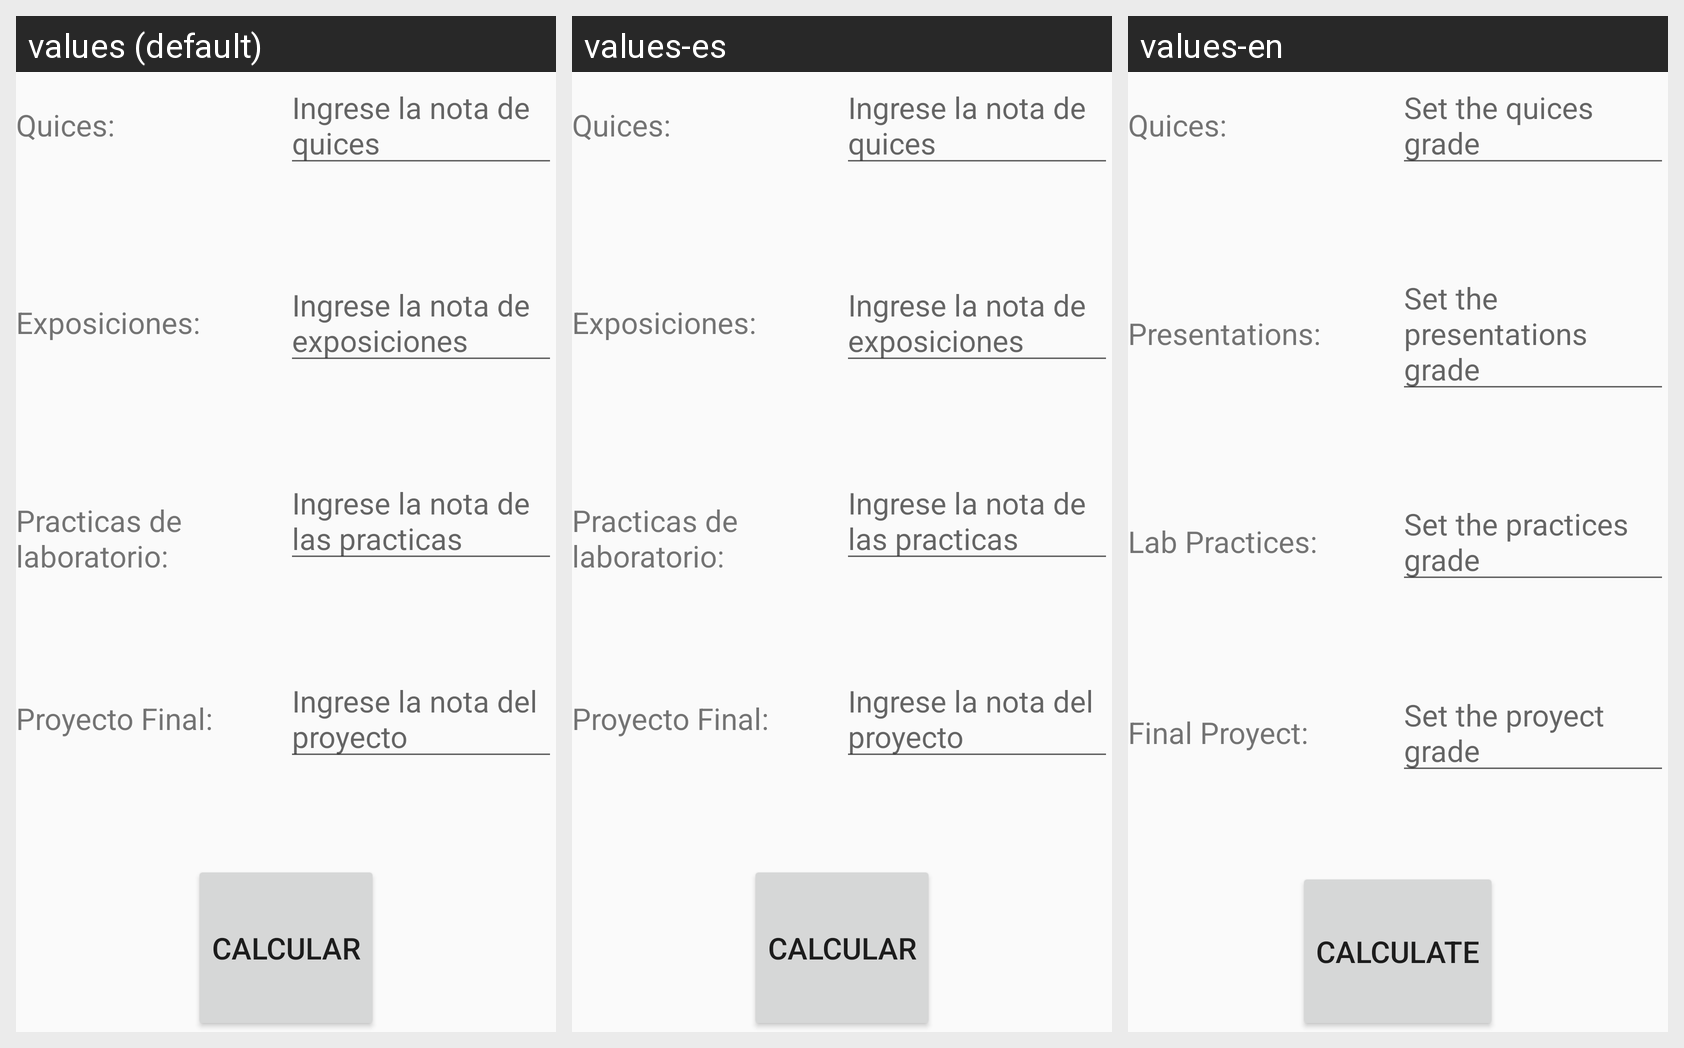

For this localized Android screen grid, give each drawn string resource with its value in every locale shown.
Android screen res/layout/activity_settings.xml rendered under 3 locales, left to right: values (default), values-es, values-en. Device: Nexus 5 (rendered at 1080×1920; each locale shown at half size, 540×960, under a caption strip naming it); theme AppTheme.
Strings drawn on this screen, with the default value and each locale's value (text and hints the layout hard-codes, and strings that could not be matched under every locale, appear in the picture but are not listed):

quices
  values: Quices:
  values-es: Quices:
  values-en: Quices:

hint_quices
  values: Ingrese la nota de quices
  values-es: Ingrese la nota de quices
  values-en: Set the quices grade

exposiciones
  values: Exposiciones:
  values-es: Exposiciones:
  values-en: Presentations:

hint_exposiciones
  values: Ingrese la nota de exposiciones
  values-es: Ingrese la nota de exposiciones
  values-en: Set the presentations grade

practicas
  values: Practicas de laboratorio:
  values-es: Practicas de laboratorio:
  values-en: Lab Practices:

hint_practicas
  values: Ingrese la nota de las practicas
  values-es: Ingrese la nota de las practicas
  values-en: Set the practices grade

proyecto
  values: Proyecto Final:
  values-es: Proyecto Final:
  values-en: Final Proyect:

hint_proyecto
  values: Ingrese la nota del proyecto
  values-es: Ingrese la nota del proyecto
  values-en: Set the proyect grade

calcular
  values: Calcular
  values-es: Calcular
  values-en: Calculate
